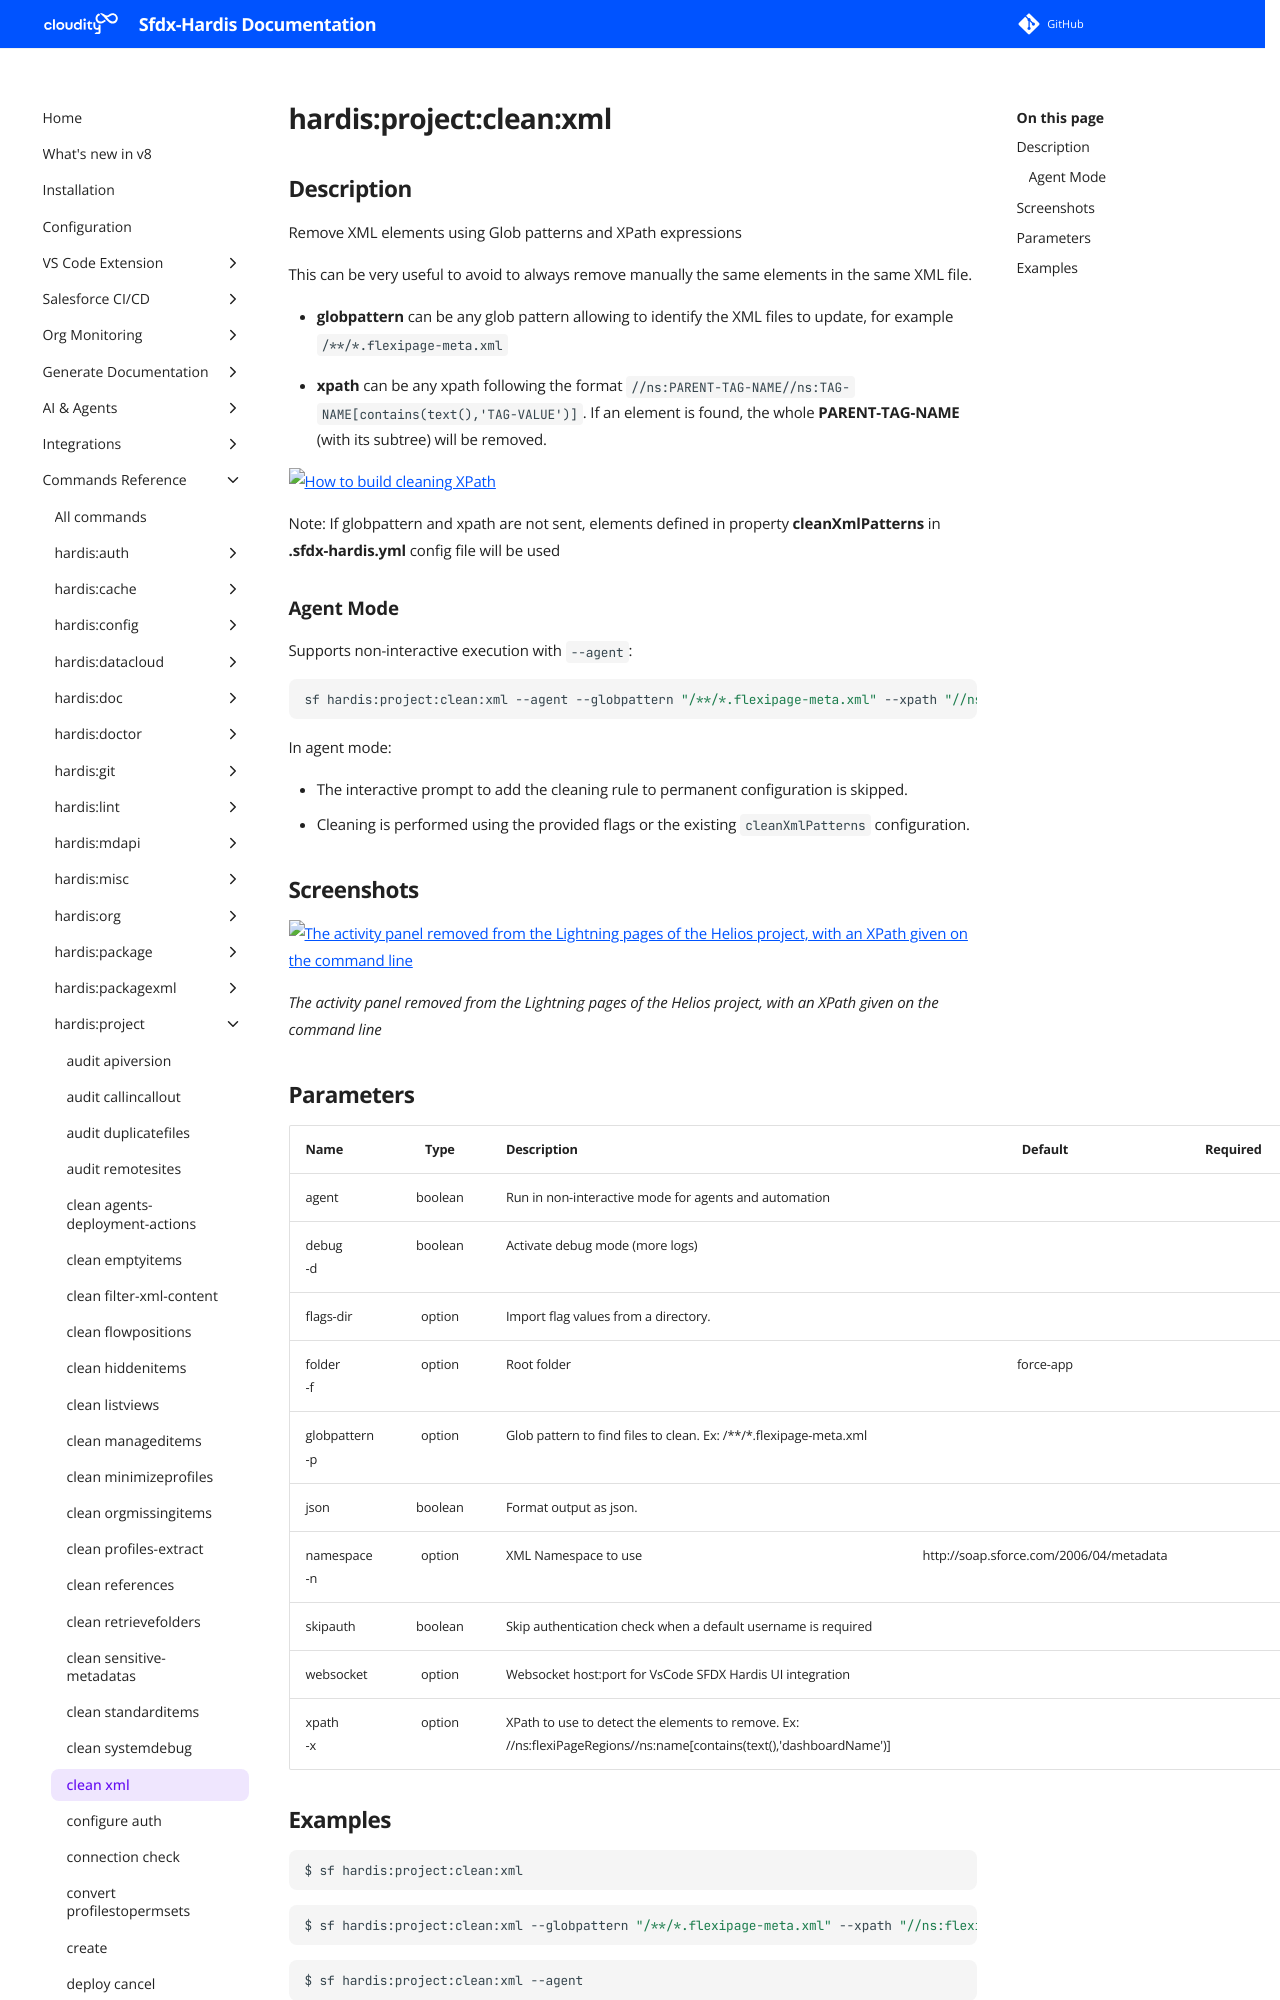

repository: hardisgroupcom/sfdx-hardis · page: hardis/project/clean/xml/index.html · generator: mkdocs

---
title: "hardis:project:clean:xml - Clean retrieved empty items in dx sources"
description: "Remove XML elements using Glob patterns and XPath expressions"
---
<!-- This file has been generated with command 'sf hardis:doc:plugin:generate'. Please do not update it manually or it may be overwritten -->
# hardis:project:clean:xml

## Description

Remove XML elements using Glob patterns and XPath expressions
  
This can be very useful to avoid to always remove manually the same elements in the same XML file.

- **globpattern** can be any glob pattern allowing to identify the XML files to update, for example `/**/*.flexipage-meta.xml`

- **xpath** can be any xpath following the format `//ns:PARENT-TAG-NAME//ns:TAG-NAME[contains(text(),'TAG-VALUE')]`. If an element is found, the whole **PARENT-TAG-NAME** (with its subtree) will be removed.

![How to build cleaning XPath](https://github.com/hardisgroupcom/sfdx-hardis/raw/main/docs/assets/images/doc-clean-xml.jpg)

Note: If globpattern and xpath are not sent, elements defined in property **cleanXmlPatterns** in **.sfdx-hardis.yml** config file will be used

### Agent Mode

Supports non-interactive execution with `--agent`:

```sh
sf hardis:project:clean:xml --agent --globpattern "/**/*.flexipage-meta.xml" --xpath "//ns:flexiPageRegions//ns:name[contains(text(),'dashboardName')]"
```

In agent mode:

- The interactive prompt to add the cleaning rule to permanent configuration is skipped.
- Cleaning is performed using the provided flags or the existing `cleanXmlPatterns` configuration.

  

## Screenshots

![The activity panel removed from the Lightning pages of the Helios project, with an XPath given on the command line](../../../assets/images/commands/project/clean/xml.webp)

_The activity panel removed from the Lightning pages of the Helios project, with an XPath given on the command line_
